Run: headless pygame with SDL's dummy video driver; simulated clock (each Clock.tick advances the game by its frame time, no real sleeping); random seed 0; keys injected as events and as key.get_pressed() state; mouse plan: one left click at the window centre at the start of phase 2, then a move to the lower-right quarter at the start of phase 3.
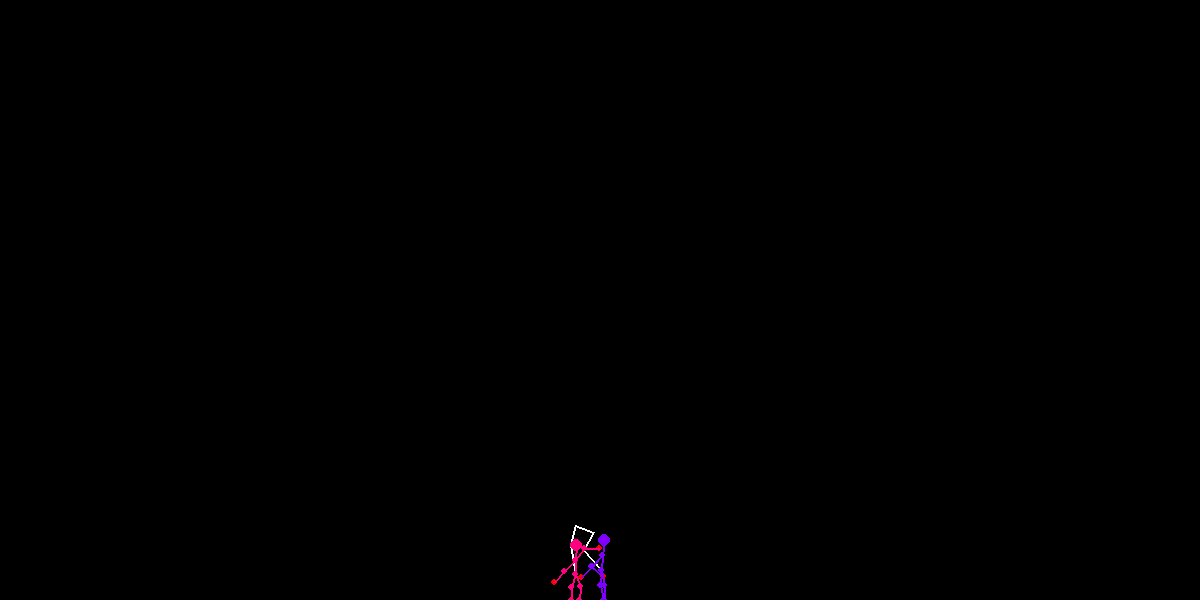
Frame 1 of 4 · flips 1–60 · no input
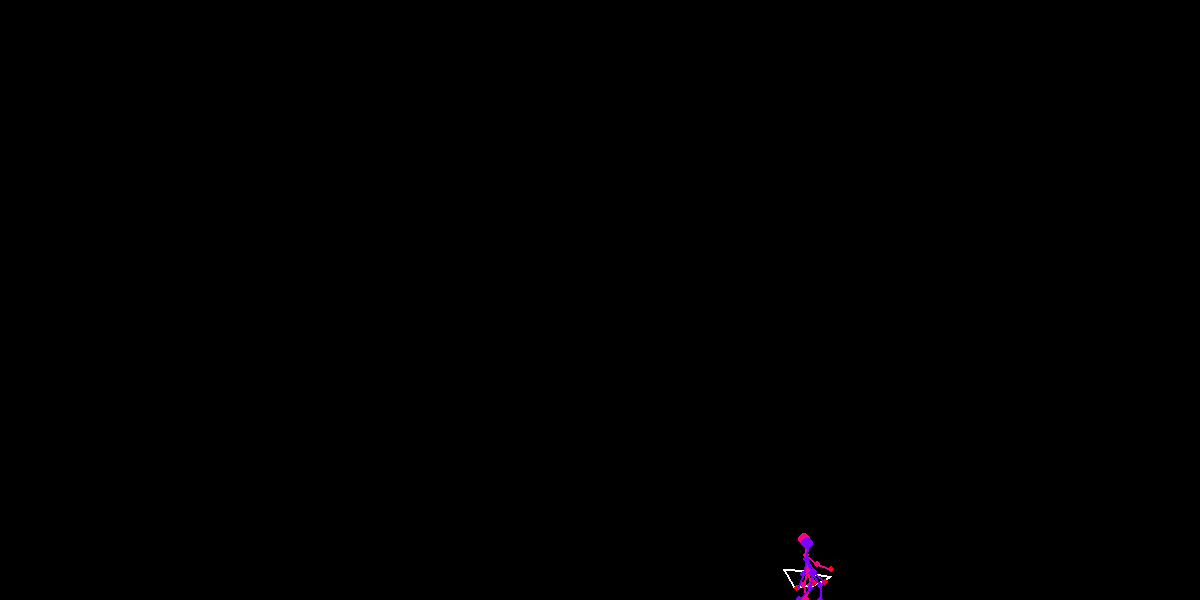
Frame 2 of 4 · flips 61–180 · clicked the window centre · tapped SPACE, RETURN · held RIGHT (→), D
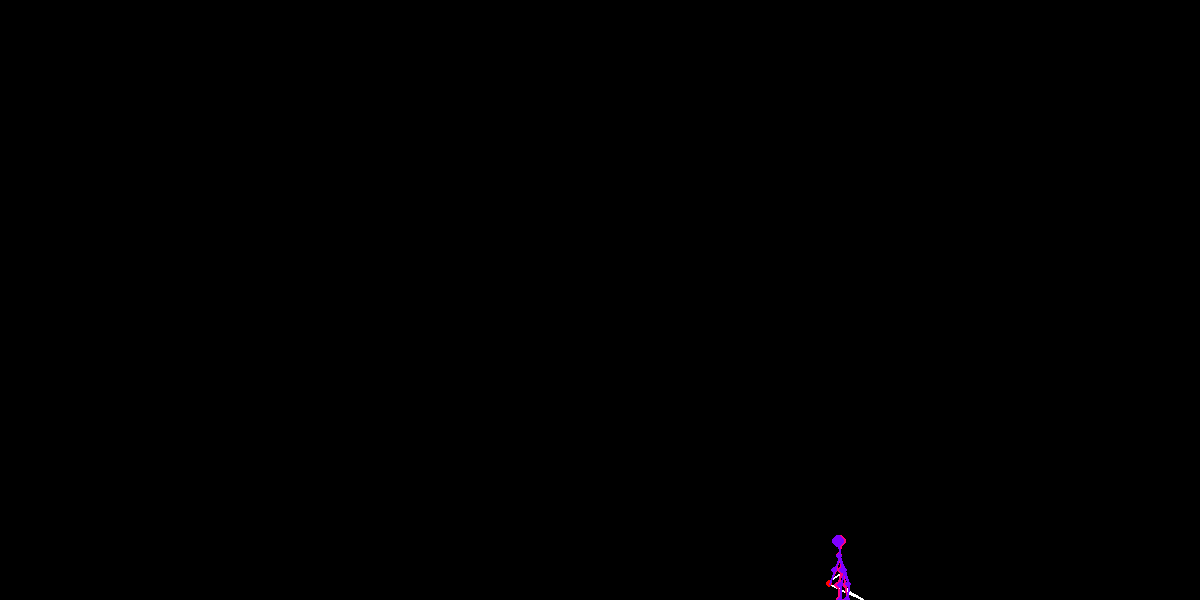
Frame 3 of 4 · flips 181–300 · moved the mouse to the lower-right quarter · held DOWN (↓), S
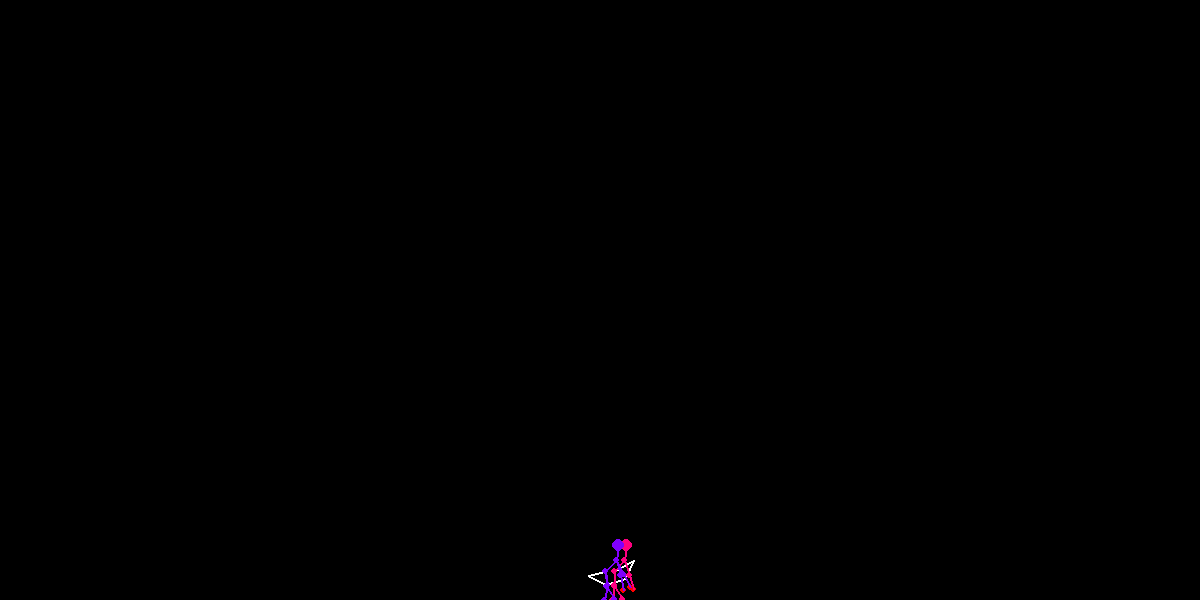
Frame 4 of 4 · flips 301–420 · held LEFT (←), A, UP (↑), W

The pygame program that drew these frames:

import pygame
import random
import math
pygame.init()

width, height = 1200, 600
win = pygame.display.set_mode((width, height))

gravity = 0.51
bounce = 0.8
drag = 0.999
friction = 3

def signed_angle_difference(a, b):
    return (b - a + math.pi) % (2 * math.pi) - math.pi

class point:
    def __init__(self, x, y, color, mass, visable=False, size=3):
        self.x = x
        self.y = y
        self.color = color
        self.mass = mass
        self.visable = visable
        self.size = size
        self.xVel = 0
        self.yVel = 0
        self.oldX = x
        self.oldY = y
    def frame(self):
        self.xVel = (self.x - self.oldX) * drag
        self.yVel = (self.y - self.oldY) * drag

        self.oldX = self.x
        self.oldY = self.y

        self.x += self.xVel
        self.y += self.yVel
        self.y += gravity * self.mass

    def constrain(self):
        self.xVel = (self.x - self.oldX) * drag
        self.yVel = (self.y - self.oldY) * drag

        if (self.x > width):
            self.x = width
            self.oldX = self.x + self.xVel * bounce
            self.oldY += self.yVel / friction
        elif (self.x < 0):
            self.x = 0
            self.oldX = self.x + self.xVel * bounce
            self.oldY += self.yVel / friction

        if (self.y > height):
            self.y = height
            self.oldY = self.y + self.yVel * bounce
            self.oldX += self.xVel / friction
        elif (self.y < 0):
            self.y = 0
            self.oldY = self.y + self.yVel * bounce
            self.oldX += self.xVel / friction
    def draw(self):
        if(self.visable):
            pygame.draw.circle(win,self.color, (self.x, self.y), self.size)
class distanceConstraint:
    def __init__(self, P1, P2, length, color=(255,255,255), visable=False):
        self.P1 = P1
        self.P2 = P2
        self.length = length
        self.color = color
        self.visable = visable

    def frame(self):
        dx = self.P2.x - self.P1.x
        dy = self.P2.y - self.P1.y
        distance = math.sqrt(dx*dx + dy*dy) + 0.0000001
        differance = self.length - distance

        percent = differance / distance / 2

        offsetX = percent * dx
        offsetY = percent * dy
        #calculate mass
        total_mass = self.P1.mass + self.P2.mass
        ratio1 = self.P2.mass / total_mass
        ratio2 = self.P1.mass / total_mass

        self.P1.x -= offsetX * ratio1
        self.P1.y -= offsetY * ratio1
        self.P2.x += offsetX * ratio2
        self.P2.y += offsetY * ratio2

    def draw(self):
        if (self.visable):
            pygame.draw.line(win,self.color, (self.P1.x, self.P1.y), (self.P2.x, self.P2.y),2)

class player:
    def __init__(self, x, y, size, color):
        self.x = x
        self.y = y
        self.size = size
        self.color = color
        self.head = point(x, y - (10 * size), self.color, 1, True, 6)
        self.neck = point(x, y - (8 * size), self.color, 1, True, 3)
        self.crotch = point(x, y - (-6 * size), self.color, 1, True, 3)

        self.leftElbow = point(x - (5 * self.size), y - (8 * size), self.color, 0.5, True, 3)
        self.rightElbow = point(x + (5 * self.size), y - (8 * size), self.color, 0.5, True, 3)
        self.leftHand = point(x - (10 * self.size), y - (8 * size), (255,0,0), 0.5, True, 3)
        self.rightHand = point(x + (10 * self.size), y - (8 * size), (255,0,0), 0.5, True, 3)

        self.leftKnee = point(x - (5 * size), y - (-11 * size), self.color, 1, True, 3)
        self.rightKnee = point(x + (5 * size), y - (-11 * size), self.color, 1, True, 3)
        self.leftFoot = point(x - (10 * size), y - (-16 * size), self.color, 1.5, True, 3)
        self.rightFoot = point(x + (10 * size), y - (-16 * size), self.color, 1.5, True, 3)

        self.neckJoint = distanceConstraint(self.head, self.neck, 5 * self.size, self.color, True)
        self.spine = distanceConstraint(self.neck, self.crotch, 5 * self.size, self.color, True)

        self.leftBicep = distanceConstraint(self.neck, self.leftElbow, 5 * self.size, self.color, True)
        self.rightBicep = distanceConstraint(self.neck, self.rightElbow, 5 * self.size, self.color, True)
        self.leftForarm = distanceConstraint(self.leftElbow, self.leftHand, 5 * self.size, self.color, True)
        self.rightForarm = distanceConstraint(self.rightElbow, self.rightHand, 5 * self.size, self.color, True)

        self.leftThigh = distanceConstraint(self.crotch, self.leftKnee, 5 * self.size, self.color, True)
        self.rightThigh = distanceConstraint(self.crotch, self.rightKnee, 5 * self.size, self.color, True)
        self.leftShin = distanceConstraint(self.leftKnee, self.leftFoot, 5 * self.size, self.color, True)
        self.rightShin = distanceConstraint(self.rightKnee, self.rightFoot, 5 * self.size, self.color, True)

        self.points = []
        self.distanceConstraints = []
        self.points.append(self.head)
        self.points.append(self.neck)
        self.points.append(self.crotch)
        self.points.append(self.leftElbow)
        self.points.append(self.rightElbow)
        self.points.append(self.leftHand)
        self.points.append(self.rightHand)
        self.points.append(self.leftKnee)
        self.points.append(self.rightKnee)
        self.points.append(self.leftFoot)
        self.points.append(self.rightFoot)

        self.distanceConstraints.append(self.neckJoint)
        self.distanceConstraints.append(self.spine)
        self.distanceConstraints.append(self.leftBicep)
        self.distanceConstraints.append(self.rightBicep)
        self.distanceConstraints.append(self.leftForarm)
        self.distanceConstraints.append(self.rightForarm)
        self.distanceConstraints.append(self.leftThigh)
        self.distanceConstraints.append(self.rightThigh)
        self.distanceConstraints.append(self.leftShin)
        self.distanceConstraints.append(self.rightShin)
        self.walkCycle = 0
    def update(self, controls):
        if abs(((self.leftFoot.y + self.rightFoot.y)/2) - self.head.y) < 20*self.size:
            self.head.y -= 2
        if abs(self.crotch.y - ((self.leftFoot.y + self.rightFoot.y)/2)) < 10*self.size:
            self.crotch.y -= 2
        if abs(self.leftKnee.x - self.rightKnee.x) < 4*self.size:
            self.leftKnee.x -= 0.2
            self.rightKnee.x += 0.2
        
        keys = pygame.key.get_pressed()
        if keys[controls["right"]]:
            self.walkCycle += 1
        elif keys[controls["left"]]:
            self.walkCycle -= 1
        else:
            self.walkCycle = 0
        if (keys[controls["right"]] or keys[controls["left"]]):
            if math.sin(self.walkCycle/5) > 0:
                angle = math.sin(self.walkCycle/5) * (math.pi)
                self.leftFoot.x += abs(math.cos(self.walkCycle / 5)) * math.copysign(1,self.walkCycle)
                self.leftFoot.y -= abs(math.sin(self.walkCycle / 5)) * math.copysign(1,self.walkCycle) / 2
            else:
                angle = math.sin(self.walkCycle/5) * (math.pi)
                self.rightFoot.x += abs(math.cos(self.walkCycle / 5)) * math.copysign(1,self.walkCycle)
                self.rightFoot.y += abs(math.sin(self.walkCycle / 5)) * math.copysign(1,self.walkCycle) / 2

    def draw(self):
        for i in self.points:
            i.draw()
        for i in self.distanceConstraints:
            i.draw()
    def updateParts(self):
        for item in self.points:
            item.frame()
        for i in range(5):
            for item in self.distanceConstraints:
                item.frame()
            for item in self.points:
                item.constrain()
points = []
distanceConstraints = []

p = player(width/2, height/2, 3, (255, 0, 128))
p2 = player(width/2, height/2, 3, (128, 0, 255))

points.append(point(0, 0, (0, 0, 0), 0.1, False, 3))
points.append(point(0, 0, (0, 0, 0), 0.1, False, 3))
points.append(point(0, 0, (0, 0, 0), 0.1, False, 3))
points.append(point(0, 0, (0, 0, 0), 0.1, False, 3))

distanceConstraints.append(distanceConstraint(p.crotch, points[-1], 20, visable=True))
distanceConstraints.append(distanceConstraint(points[-1], points[-2], 20, visable=True))
distanceConstraints.append(distanceConstraint(points[-2], points[-3], 20, visable=True))
distanceConstraints.append(distanceConstraint(points[-3], points[-4], 20, visable=True))
distanceConstraints.append(distanceConstraint(points[-4], points[-0], 20, visable=True))
distanceConstraints.append(distanceConstraint(points[-0], p2.crotch, 20, visable=True))

closest = None
clock = pygame.time.Clock()
run = True
while run:
    win.fill((0, 0, 0))
    for event in pygame.event.get():
        if event.type == pygame.QUIT:
            run = False
    mouseDown = pygame.mouse.get_pressed()
    mousePos = pygame.mouse.get_pos()
    if mouseDown[0]:
        if closest == None:
            smallest = 999999999
            for i in p.points:
                distance = math.sqrt((mousePos[0] - i.x)**2 + (mousePos[1] - i.y)**2)
                if distance < smallest and distance < 30:
                    smallest = distance
                    closest = i
        if closest != None:
            closest.x = mousePos[0]
            closest.y = mousePos[1]
    else:
        closest = None
    
    for item in points:
        item.frame()
    for i in range(5):
        for item in distanceConstraints:
            item.frame()
        for item in points:
            item.constrain()
    p.update({"left" : pygame.K_a, "right" : pygame.K_d})
    p.updateParts()

    p2.update({"left" : pygame.K_LEFT, "right" : pygame.K_RIGHT})
    p2.updateParts()
    for i in points:
        i.draw()
    for i in distanceConstraints:
        i.draw()
    p.draw()
    p2.draw()
    pygame.display.update()
    clock.tick(60)
pygame.quit()
